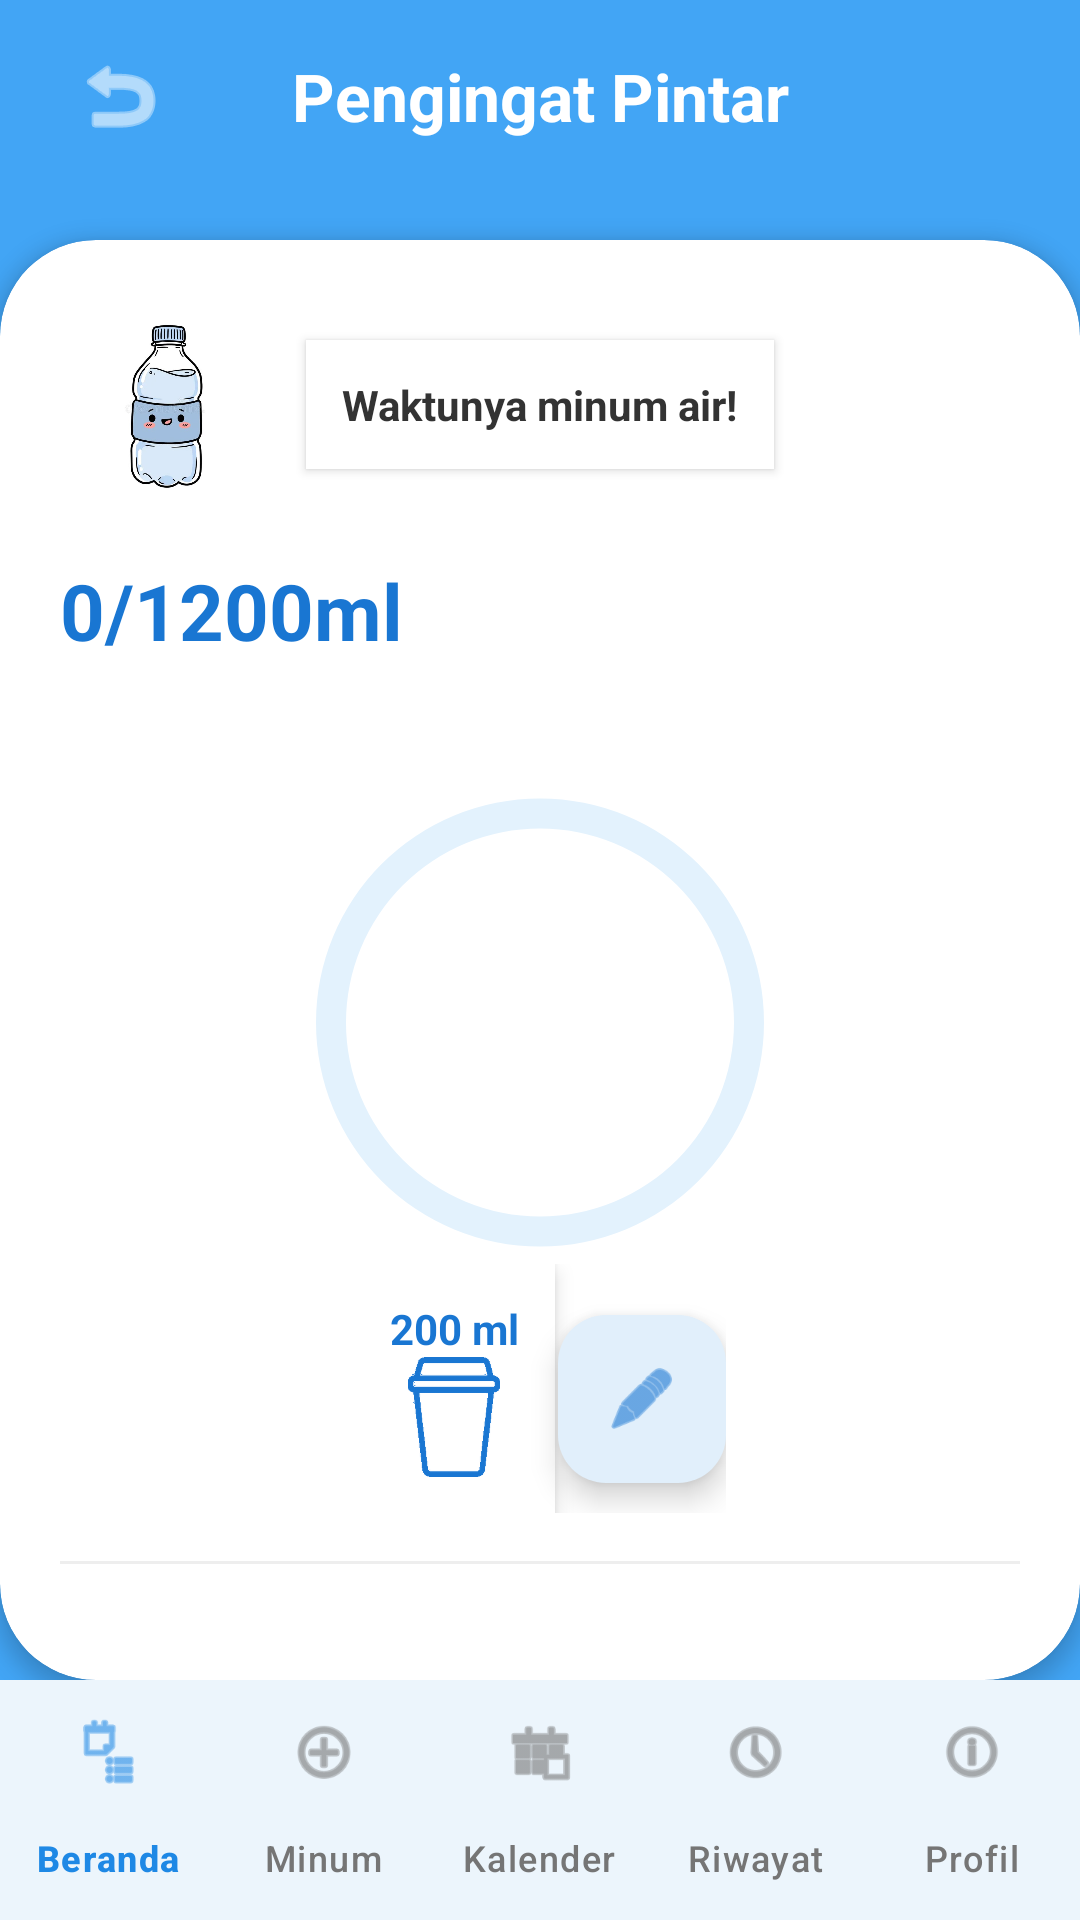

Android layout source for this screen:
<!-- AndroidManifest.xml: application theme Theme.UAS_PEMROGRAMAN_MOBILE -->
<!-- res/layout/activity_main7.xml -->
<?xml version="1.0" encoding="utf-8"?>
<RelativeLayout xmlns:android="http://schemas.android.com/apk/res/android"
    xmlns:app="http://schemas.android.com/apk/res-auto"
    xmlns:tools="http://schemas.android.com/tools"
    android:layout_width="match_parent"
    android:layout_height="match_parent"
    android:background="#42A5F5">

    <androidx.constraintlayout.widget.ConstraintLayout
        android:layout_width="match_parent"
        android:layout_height="match_parent"
        android:layout_above="@+id/bottom_navigation">

        

        <ImageButton
            android:id="@+id/btnBack"
            android:layout_width="48dp"
            android:layout_height="48dp"
            android:layout_marginStart="16dp"
            android:layout_marginTop="8dp"
            android:background="?attr/selectableItemBackgroundBorderless"
            android:contentDescription="Kembali"
            android:src="@android:drawable/ic_menu_revert"
            app:layout_constraintStart_toStartOf="parent"
            app:layout_constraintTop_toTopOf="parent"
            app:tint="@android:color/white" />

        <TextView
            android:id="@+id/tvTitle"
            android:layout_width="wrap_content"
            android:layout_height="wrap_content"
            android:text="Pengingat Pintar"
            android:textColor="@android:color/white"
            android:textSize="22sp"
            android:textStyle="bold"
            app:layout_constraintBottom_toBottomOf="@id/btnBack"
            app:layout_constraintEnd_toEndOf="parent"
            app:layout_constraintStart_toStartOf="parent"
            app:layout_constraintTop_toTopOf="@id/btnBack" />

        
        <androidx.cardview.widget.CardView
            android:layout_width="match_parent"
            android:layout_height="0dp"
            android:layout_marginTop="24dp"
            app:cardBackgroundColor="@android:color/white"
            app:cardCornerRadius="32dp"
            app:cardElevation="4dp"
            app:layout_constraintBottom_toBottomOf="parent"
            app:layout_constraintTop_toBottomOf="@id/btnBack">

            <LinearLayout
                android:layout_width="match_parent"
                android:layout_height="match_parent"
                android:orientation="vertical"
                android:padding="20dp">

                
                <RelativeLayout
                    android:layout_width="match_parent"
                    android:layout_height="wrap_content"
                    android:layout_marginBottom="16dp">

                    <ImageView
                        android:id="@+id/ivMascot"
                        android:layout_width="70dp"
                        android:layout_height="70dp"
                        android:contentDescription="Maskot"
                        android:src="@drawable/whatsapp_image_2026_06_16_at_12_31_34" />

                    <TextView
                        android:layout_width="wrap_content"
                        android:layout_height="wrap_content"
                        android:layout_centerVertical="true"
                        android:layout_marginStart="12dp"
                        android:layout_toEndOf="@id/ivMascot"
                        android:background="@android:color/white"
                        android:elevation="2dp"
                        android:padding="12dp"
                        android:text="Waktunya minum air!"
                        android:textColor="#333333"
                        android:textStyle="bold" />
                </RelativeLayout>

                
                <TextView
                    android:id="@+id/tvWaterProgressText"
                    android:layout_width="wrap_content"
                    android:layout_height="wrap_content"
                    android:text="0/1200ml"
                    android:textColor="#1976D2"
                    android:textSize="26sp"
                    android:textStyle="bold" />

                <RelativeLayout
                    android:layout_width="match_parent"
                    android:layout_height="240dp"
                    android:gravity="center">

                    <ProgressBar
                        android:id="@+id/pbWaterCircle"
                        style="?android:attr/progressBarStyleHorizontal"
                        android:layout_width="194dp"
                        android:layout_height="177dp"
                        android:indeterminate="false"
                        android:max="1200"
                        android:progress="0"
                        android:progressDrawable="@drawable/circular_progress" />
                </RelativeLayout>

                
                <RelativeLayout
                    android:layout_width="wrap_content"
                    android:layout_height="wrap_content"
                    android:layout_gravity="center"
                    android:layout_marginTop="-40dp">

                    

                    <LinearLayout
                        android:id="@+id/btnAddWaterManual"
                        android:layout_width="wrap_content"
                        android:layout_height="wrap_content"
                        android:background="@android:color/white"
                        android:clickable="true"
                        android:elevation="4dp"
                        android:focusable="true"
                        android:gravity="center"
                        android:orientation="vertical"
                        android:padding="12dp">

                        <TextView
                            android:id="@+id/tvSelectedCupText"
                            android:layout_width="wrap_content"
                            android:layout_height="wrap_content"
                            android:text="200 ml"
                            android:textColor="#1976D2"
                            android:textStyle="bold" />

                        <ImageView
                            android:id="@+id/ivSelectedCupIcon"
                            android:layout_width="40dp"
                            android:layout_height="40dp"
                            android:contentDescription="Tambah"
                            android:src="@drawable/lima_takeaway"
                            app:tint="#1976D2" />
                    </LinearLayout>

                    <com.google.android.material.floatingactionbutton.FloatingActionButton
                        android:id="@+id/btnChangeCup"
                        android:layout_width="wrap_content"
                        android:layout_height="wrap_content"
                        android:layout_alignBottom="@id/btnAddWaterManual"
                        android:layout_marginStart="1dp"
                        android:layout_marginBottom="10dp"
                        android:layout_toEndOf="@id/btnAddWaterManual"
                        android:contentDescription="Ganti Cangkir"
                        android:src="@android:drawable/ic_menu_edit"
                        app:backgroundTint="@android:color/white"
                        app:fabSize="mini"
                        app:tint="#1976D2" />
                </RelativeLayout>

                <View
                    android:layout_width="match_parent"
                    android:layout_height="1dp"
                    android:layout_marginVertical="16dp"
                    android:background="#EEEEEE" />

                <TextView
                    android:layout_width="wrap_content"
                    android:layout_height="wrap_content"
                    android:layout_marginBottom="12dp"
                    android:text="Catatan Hari Ini +"
                    android:textColor="#333333"
                    android:textSize="18sp"
                    android:textStyle="bold" />

                
                <androidx.recyclerview.widget.RecyclerView
                    android:id="@+id/rvIntakeTimeline"
                    android:layout_width="match_parent"
                    android:layout_height="match_parent"
                    tools:listitem="@layout/item_intake" />

            </LinearLayout>
        </androidx.cardview.widget.CardView>
    </androidx.constraintlayout.widget.ConstraintLayout>

    <com.google.android.material.bottomnavigation.BottomNavigationView
        android:id="@+id/bottom_navigation"
        android:layout_width="match_parent"
        android:layout_height="wrap_content"
        android:layout_alignParentBottom="true"
        android:background="@android:color/white"
        app:menu="@menu/bottom_nav_menu"
        app:labelVisibilityMode="labeled"
        app:itemIconTint="@color/nav_item_color"
        app:itemTextColor="@color/nav_item_color" />

</RelativeLayout>
<!-- res/layout/item_intake.xml (included above) -->
<?xml version="1.0" encoding="utf-8"?>
<LinearLayout xmlns:android="http://schemas.android.com/apk/res/android"
    android:layout_width="match_parent"
    android:layout_height="wrap_content"
    android:orientation="horizontal"
    android:paddingVertical="12dp"
    android:paddingHorizontal="8dp"
    android:gravity="center_vertical">

    <ImageView
        android:layout_width="24dp"
        android:layout_height="24dp"
        android:src="@android:drawable/ic_menu_edit"
        android:layout_marginEnd="16dp"
        android:contentDescription="Icon" />

    <TextView
        android:id="@+id/tvIntakeTime"
        android:layout_width="0dp"
        android:layout_height="wrap_content"
        android:layout_weight="1"
        android:text="10:30"
        android:textSize="16sp"
        android:textColor="#333333" />

    <TextView
        android:id="@+id/tvIntakeAmount"
        android:layout_width="wrap_content"
        android:layout_height="wrap_content"
        android:text="200ml"
        android:textSize="16sp"
        android:textColor="#757575"
        android:layout_marginEnd="8dp"/>

    <ImageButton
        android:id="@+id/btnDeleteIntake"
        android:layout_width="32dp"
        android:layout_height="32dp"
        android:background="?attr/selectableItemBackgroundBorderless"
        android:src="@android:drawable/ic_menu_delete"
        android:contentDescription="Delete"
        android:tint="@android:color/holo_red_dark" />

</LinearLayout>
<!-- resources referenced by this layout -->
<resources>
  <!-- drawable circular_progress (drawable) -->
  <?xml version="1.0" encoding="utf-8"?>
  <layer-list xmlns:android="http://schemas.android.com/apk/res/android">
      <item android:id="@android:id/background">
          <shape
              android:innerRadiusRatio="3"
              android:shape="ring"
              android:thickness="10dp"
              android:useLevel="false">
              <solid android:color="#E3F2FD" />
          </shape>
      </item>
      <item android:id="@android:id/progress">
          <rotate
              android:fromDegrees="270"
              android:pivotX="50%"
              android:pivotY="50%"
              android:toDegrees="270">
              <shape
                  android:innerRadiusRatio="3"
                  android:shape="ring"
                  android:thickness="10dp"
                  android:useLevel="true">
                  <solid android:color="#1976D2" />
              </shape>
          </rotate>
      </item>
  </layer-list>
  <!-- drawable lima_takeaway: png bitmap (drawable, 53892 bytes) -->
  <!-- drawable whatsapp_image_2026_06_16_at_12_31_34: jpeg bitmap (drawable, 25238 bytes) -->
  <style name="Theme.UAS_PEMROGRAMAN_MOBILE" parent="Base.Theme.UAS_PEMROGRAMAN_MOBILE" />
  <style name="Base.Theme.UAS_PEMROGRAMAN_MOBILE" parent="Theme.Material3.Light.NoActionBar">
          
          <item name="colorPrimary">@color/primary_blue</item>
          <item name="colorPrimaryVariant">@color/primary_dark</item>
          <item name="colorOnPrimary">@color/white</item>
  
          
          <item name="android:statusBarColor">?attr/colorPrimaryVariant</item>
  
          
          <item name="android:windowBackground">@android:color/white</item>
          <item name="colorSurface">@android:color/white</item>
          <item name="colorOnSurface">@android:color/black</item>
          <item name="colorContainer">@android:color/white</item>
          <item name="colorOnContainer">@android:color/black</item>
          <item name="colorSurfaceVariant">@android:color/white</item>
          <item name="colorOnSurfaceVariant">@android:color/black</item>
      </style>
  <color name="primary_blue">#1E88E5</color>
  <color name="primary_dark">#0D47A1</color>
  <color name="white">#FFFFFFFF</color>
</resources>
